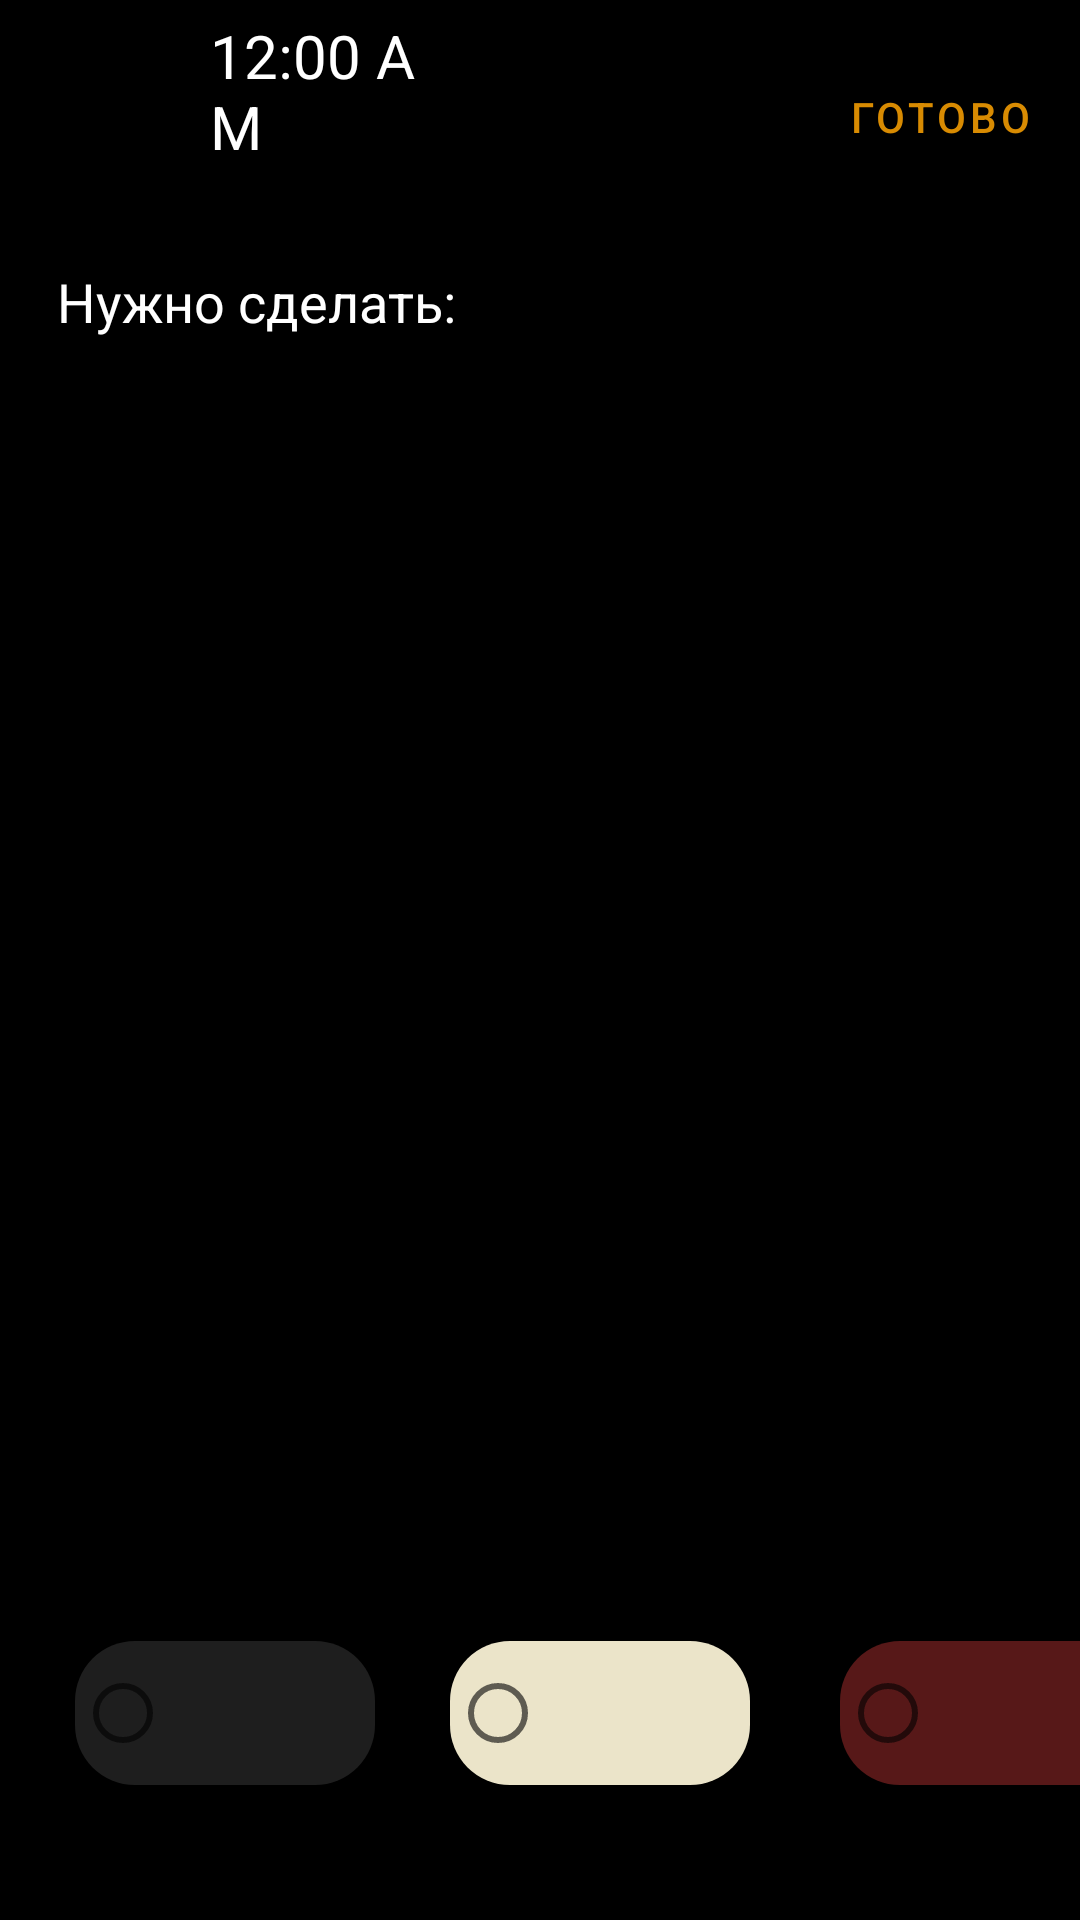

Here is an Android app screen rendered from its layout file. Give the layout XML and the strings, colors and styles it references.
<!-- AndroidManifest.xml: application theme Theme.Android2DZ21 -->
<!-- res/layout/fragment_detail.xml -->
<?xml version="1.0" encoding="utf-8"?>
<androidx.constraintlayout.widget.ConstraintLayout xmlns:android="http://schemas.android.com/apk/res/android"
    xmlns:tools="http://schemas.android.com/tools"
    android:layout_width="match_parent"
    android:layout_height="match_parent"
    android:background="@color/black"
    xmlns:app="http://schemas.android.com/apk/res-auto"
    tools:context=".ui.fragments.note.DetailFragment">

    <LinearLayout
        android:id="@+id/layout"
        android:layout_width="match_parent"
        android:layout_height="60dp"
        android:orientation="horizontal"
        tools:ignore="MissingConstraints">

        <androidx.constraintlayout.utils.widget.ImageFilterButton
            android:id="@+id/btn_image"
            android:layout_width="35dp"
            android:layout_height="35dp"
            android:layout_marginStart="15dp"
            android:layout_marginTop="15dp"
            android:background="@drawable/ic_baseline_west_24"
            android:minWidth="48dp"
            android:minHeight="48dp"
            app:layout_constraintStart_toStartOf="parent" />

        <TextClock
            android:id="@+id/tv_number"
            android:layout_width="80dp"
            android:layout_height="60dp"
            android:layout_marginStart="15dp"
            android:padding="5dp"
            android:textColor="@color/white"
            android:textSize="20sp" />

        <TextView
            android:id="@+id/tv_data"
            android:layout_width="wrap_content"
            android:layout_height="wrap_content"
            android:padding="5dp"
            android:textColor="@color/white"
            tools:text="sadf" />

    </LinearLayout>

    <com.google.android.material.button.MaterialButton
        android:id="@+id/btn_material_ok"
        android:layout_width="wrap_content"
        android:layout_height="wrap_content"
        android:layout_marginTop="15dp"
        android:backgroundTint="@color/black"
        android:text="@string/ok"
        android:textColor="@color/orange_2"
        app:layout_constraintEnd_toEndOf="parent"
        app:layout_constraintTop_toTopOf="parent" />

    <EditText
        android:id="@+id/et_line"
        android:layout_width="match_parent"
        android:layout_height="wrap_content"
        android:layout_margin="15dp"
        android:hint="Нужно сделать:"
        android:minHeight="48dp"
        android:textColor="@color/white"
        android:textColorHint="@color/white"
        app:layout_constraintTop_toBottomOf="@id/layout"
        tools:ignore="SpeakableTextPresentCheck"
        tools:layout_editor_absoluteX="15dp" />

    <EditText
        android:id="@+id/et_time"
        android:layout_width="match_parent"
        android:layout_height="450dp"
        android:layout_marginStart="12dp"
        android:layout_marginTop="5dp"
        android:layout_marginEnd="12dp"
        android:gravity="top"
        android:textColor="@color/white"
        android:padding="17dp"
        app:layout_constraintTop_toBottomOf="@id/et_line" />

    <RadioGroup
        android:id="@+id/radio_group"
        android:layout_width="match_parent"
        android:layout_height="wrap_content"
        android:orientation="horizontal"
        app:layout_constraintBottom_toBottomOf="parent">

        <RadioButton
            android:id="@+id/btn_black_2"
            android:layout_width="100dp"
            android:layout_height="wrap_content"
            android:layout_marginStart="25dp"
            android:background="@drawable/one"
            app:layout_constraintStart_toStartOf="parent" />

        <RadioButton
            android:id="@+id/btn_fashionable"
            android:layout_width="100dp"
            android:layout_height="wrap_content"
            android:layout_marginStart="25dp"
            android:background="@drawable/two" />

        <RadioButton
            android:id="@+id/btn_burgundy"
            android:layout_width="100dp"
            android:layout_height="wrap_content"
            android:layout_marginStart="30dp"
            android:layout_marginEnd="25dp"
            android:layout_marginBottom="45dp"
            android:background="@drawable/three" />

    </RadioGroup>

</androidx.constraintlayout.widget.ConstraintLayout>
<!-- resources referenced by this layout -->
<resources>
  <color name="black">#FF000000</color>
  <color name="orange_2">#D88B02</color>
  <color name="white">#FFFFFFFF</color>
  <!-- drawable one (drawable) -->
  <shape xmlns:android="http://schemas.android.com/apk/res/android">
  
      <corners android:radius="20dp"/>
      <solid android:color="@color/black_2"
          android:width="2dp"/>
  </shape>
  <!-- drawable three (drawable) -->
  <shape xmlns:android="http://schemas.android.com/apk/res/android">
  
      <corners android:radius="20dp"/>
      <solid android:color="@color/burgundy"
          android:width="2dp"/>
  </shape>
  <!-- drawable two (drawable) -->
  <shape xmlns:android="http://schemas.android.com/apk/res/android">
  
      <corners android:radius="20dp"/>
      <solid android:color="@color/fashionable"
          android:width="2dp"/>
  </shape>
  <string name="ok">Готово</string>
  <style name="Theme.Android2DZ21" parent="Theme.MaterialComponents.DayNight.NoActionBar">
          
          <item name="colorPrimary">@color/purple_500</item>
          <item name="colorPrimaryVariant">@color/purple_700</item>
          <item name="colorOnPrimary">@color/white</item>
          
          <item name="colorSecondary">@color/teal_200</item>
          <item name="colorSecondaryVariant">@color/teal_700</item>
          <item name="colorOnSecondary">@color/black</item>
          
          <item name="android:statusBarColor">?attr/colorPrimaryVariant</item>
          
      </style>
  <color name="black_2">#1E1E1E</color>
  <color name="burgundy">#571818</color>
  <color name="fashionable">#EBE4C9</color>
  <color name="purple_500">#FF6200EE</color>
  <color name="purple_700">#FF3700B3</color>
  <color name="teal_200">#FF03DAC5</color>
  <color name="teal_700">#FF018786</color>
</resources>
